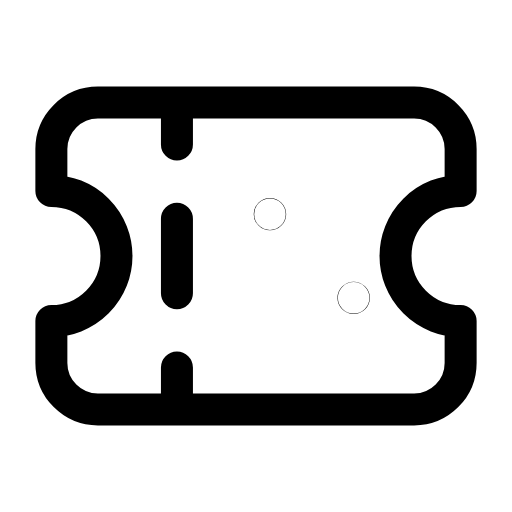
t = 0.00 s
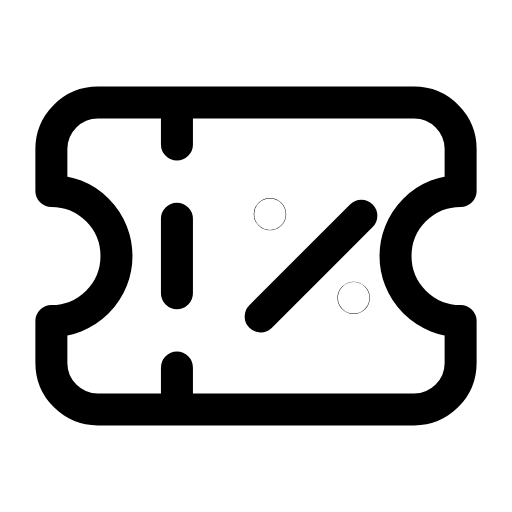
t = 0.34 s
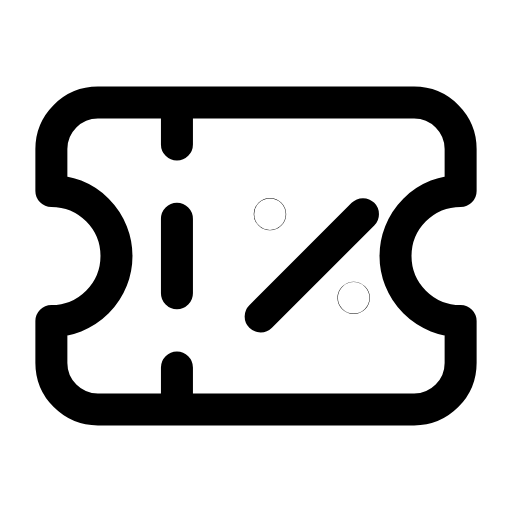
t = 0.71 s
t = 1.04 s: frame unchanged from t = 0.71 s, image omitted
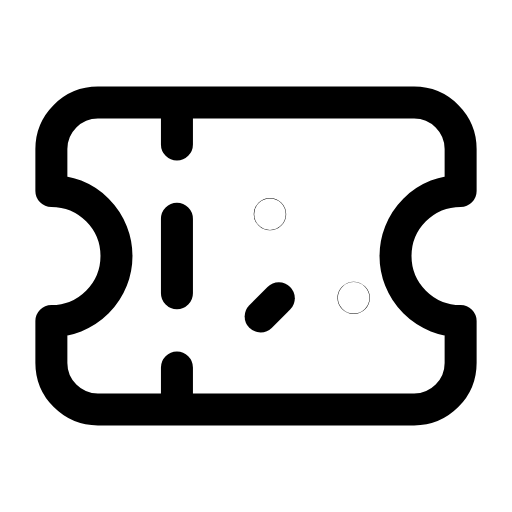
t = 1.33 s
t = 1.71 s: frame unchanged from t = 0.00 s, image omitted

The animated SVG that drew these frames (rendered in a browser with its animation timeline set to each time). Animation: 1 SMIL element (animate=1); one cycle of 2.00 s, repeats indefinitely.

<svg xmlns="http://www.w3.org/2000/svg" width="24" height="24" viewBox="0 0 24 24" fill="none"><g transform="translate(-1.08 -1.08) scale(1.09)"><path stroke="currentColor" stroke-width="1.376" stroke-linecap="round" stroke-linejoin="round" fill="none" d="M3.2 9.2L3.2 7.4C3.2 6.3 4.1 5.4 5.2 5.4L18.8 5.4C19.9 5.4 20.8 6.3 20.8 7.4L20.8 9.2A2.8 2.8 0 0 0 20.8 14.8L20.8 16.6C20.8 17.7 19.9 18.6 18.8 18.6L5.2 18.6C4.1 18.6 3.2 17.7 3.2 16.6L3.2 14.8A2.8 2.8 0 0 0 3.2 9.2Z"></path><path stroke="currentColor" stroke-width="1.376" stroke-linecap="round" stroke-linejoin="round" fill="none" d="M8.6 5.6L8.6 7.2M8.6 10.4L8.6 13.6M8.6 16.8L8.6 18.4"></path><path stroke="currentColor" stroke-width="1.376" stroke-linecap="round" stroke-linejoin="round" fill="none" d="M12.2 14.6L16.6 10.2" stroke-dasharray="6.3"><animate attributeName="stroke-dashoffset" values="6.3;6.3;0;0;6.3;6.3;6.3" keyTimes="0;0.0675;0.27;0.6;0.855;0.9;1" dur="2s" repeatCount="indefinite" calcMode="spline" keySplines="0.16 1 0.3 1;0.16 1 0.3 1;0.16 1 0.3 1;0.16 1 0.3 1;0.16 1 0.3 1;0.16 1 0.3 1"/></path><circle stroke="currentColor" stroke-width="1.376" stroke-linecap="round" stroke-linejoin="round" fill="none" cx="12.6" cy="10.2" r="0.01"></circle><circle stroke="currentColor" stroke-width="1.376" stroke-linecap="round" stroke-linejoin="round" fill="none" cx="16.2" cy="13.8" r="0.01"></circle></g></svg>
